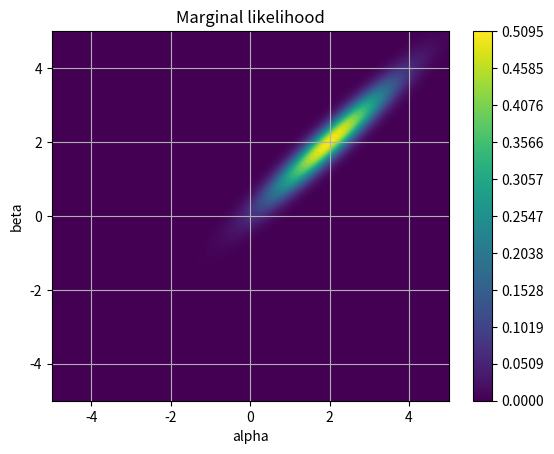

The matplotlib source for this figure: (Note: this script raises an exception after producing the figure.)
# -*- coding: utf-8 -*-
"""
Created on Tue Jul 23 09:11:27 2019

[redacted]


A multivariate Metropolis hastings algorithm
"""

import pandas as pd
import scipy.stats as sp
import numpy as np
import matplotlib.pyplot as plt
from mpl_toolkits.mplot3d import Axes3D
import time

# Mean vector
mean = [2.0, 2.0]

#Covariance matrix

cov = [[1.0, 0.95],[0.95,1.0]]


# Multivariate PDF
sample = sp.multivariate_normal.rvs(mean, cov, 1)

# Draw the pdf on a contour plot

# Create a linspace of x and y values

x = np.linspace(-5.0, 5.0, 100)
y= np.linspace(-5.0, 5.0, 100)

X, Y = np.meshgrid(x, y)

# this is key creates pairs of x and y values in the position they are in the meshgrid
pos = np.empty(X.shape + (2,))
pos[:, :, 0] = X; pos[:, :, 1] = Y

# Getting the Z values
rv = sp.multivariate_normal(mean, cov)

# Make a contour plot

#Contour fill plot

Z = rv.pdf(pos)
minZ = np.min(Z)
maxZ = np.max(Z)

breaks = np.linspace(minZ, maxZ, 1000)
tick = np.linspace(minZ, maxZ, 11)
    
plt.contourf(x, y, rv.pdf(pos), breaks, cmap='viridis')
plt.colorbar(ticks= tick, orientation='vertical')
    
plt.xlabel('alpha')
plt.ylabel('beta')
plt.grid()
plt.title('Marginal likelihood')
plt.show

# Make a 3D plot
fig = plt.figure()
ax = fig.gca(projection='3d')
ax.plot_surface(X, Y, Z, cmap='viridis',linewidth=0)
ax.set_xlabel('X avis')
ax.set_ylabel('Y axis')
ax.set_zlabel('Z axis')
plt.show()


# Metropolis hastings


def mhmv(mean, cov):
    """ Inputs: Play god by taking a mean vector and a covariance matrix of a pre-defined Gaussian,
        Outputs: Histogram of the distribution
        Description: Uses a simple multivariate metropolis hastings algorithm to sample from a Gaussian distribution without
        sampling directly from it. This can be used to sample from more complicated distributions which are impossible to sample from.
        """

    size =  50000
    
    
    #Accepted samples is a matrix of x and y pairs
    accepted_x = []
    accepted_y = []
    
    
    w_sigma = 1.0
    w_cov = w_sigma*np.identity(2)
    
    
    # initialise location
    w0 = [0.0, 0.0]
    # Location vector in 2D parameter space
    w_prev = sp.multivariate_normal.rvs(w0, w_cov, 1)
    
    # Evaluate the pdf of the distribution we want to sample from
    post_prev = sp.multivariate_normal.pdf(w_prev, mean, cov)
    
    # Initiate the s vector
    s = 0
    # Initiate the number of rejected samples
    rejected = 0
    while s <= size:
        s += 1
        w = sp.multivariate_normal.rvs(w_prev, w_cov, 1)
        post = sp.multivariate_normal.pdf(w, mean, cov)
        
        #compute acceptance ratio
        r = (post/ post_prev)
        
        if r >= 1:
            #accept the sample
            accepted_x.append(w[0])
            accepted_y.append(w[1])
            w_prev = w
            post_prev = post
        else:
            #generate u from a uniform distribution
            u =  np.random.uniform()
            if u <= r:
                #accept the sample
                accepted_x.append(w[0])
                accepted_y.append(w[1])
                w_prev = w
                post_prev = post
            else:
                rejected += 1
        
    
    
    
    data_mean = (np.mean(accepted_x), np.mean(accepted_y))
    data_cov = np.cov((accepted_x), (accepted_y))
    
    print('mean', data_mean)
    print('cov', data_cov)
    xedges = np.linspace(-3.0, 7.0, 100)
    yedges = np.linspace(-3.0, 7.0, 100)
    H, xedges, yedges = np.histogram2d(accepted_x, accepted_y, bins=(xedges, yedges))
    
    #fig = plt.figure(figsize=(7, 3))
    #ax = fig.add_subplot(131, title='imshow: square bins')
    plt.imshow(H, interpolation='nearest', origin='low', extent=[xedges[0], xedges[-1], yedges[0], yedges[-1]])
    plt.show()
    
    print('The percentage of rejected samples was {}%'.format(rejected*100/size))
    return None


t1_start = time.process_time()
mhmv(mean, cov)
t1_stop = time.process_time()

print('time', t1_stop - t1_start)


